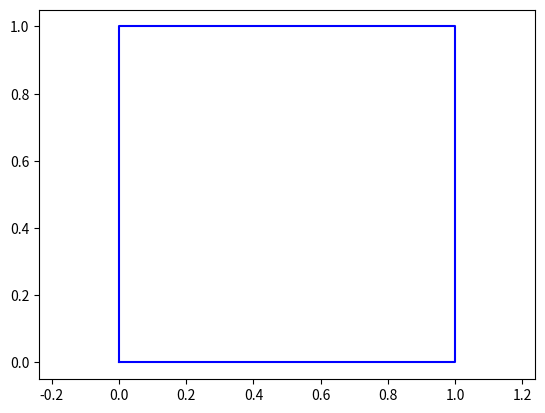

Here is the Python script that generated this plot:
import matplotlib.pyplot as plt

# Kare çizimi için koordinatları tanımlayın.
x = [0, 1, 1, 0, 0]
y = [0, 0, 1, 1, 0]

# Grafiği çizin ve eksenleri belirleyin.
plt.plot(x, y, color='blue')
plt.axis('equal')

# Grafiği gösterin.
plt.show()
